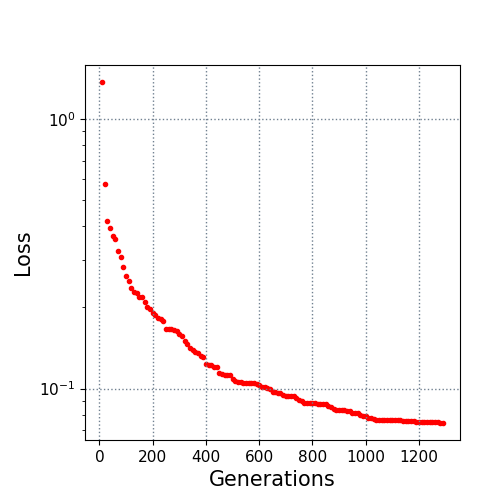

The table this chart was drawn from, first rows:
10.0, 1.368686
20.0, 0.5712
30.0, 0.4181
40.0, 0.3946
50.0, 0.3684
60.0, 0.3584
70.0, 0.323
80.0, 0.3085
90.0, 0.2835
100.0, 0.261
110.0, 0.2513
120.0, 0.2357
130.0, 0.2281
140.0, 0.226
150.0, 0.2194
160.0, 0.2194
170.0, 0.2091
180.0, 0.1999
190.0, 0.1976
200.0, 0.1904
210.0, 0.1868
220.0, 0.1832
230.0, 0.1809
240.0, 0.1774
250.0, 0.1664
260.0, 0.166
270.0, 0.166
280.0, 0.165
290.0, 0.1633
300.0, 0.1594
310.0, 0.1562
320.0, 0.1498
330.0, 0.1468
340.0, 0.141
350.0, 0.1389
360.0, 0.137
370.0, 0.136
380.0, 0.1318
390.0, 0.1312
400.0, 0.123
410.0, 0.1227
420.0, 0.1222
430.0, 0.1205
440.0, 0.1201
450.0, 0.1145
460.0, 0.113
470.0, 0.1128
480.0, 0.1126
490.0, 0.1126
500.0, 0.1082
510.0, 0.107
520.0, 0.1058
530.0, 0.1058
540.0, 0.105
550.0, 0.1049
560.0, 0.1048
570.0, 0.1046
580.0, 0.1046
590.0, 0.1041
600.0, 0.1028
610.0, 0.1018
... 68 more rows
